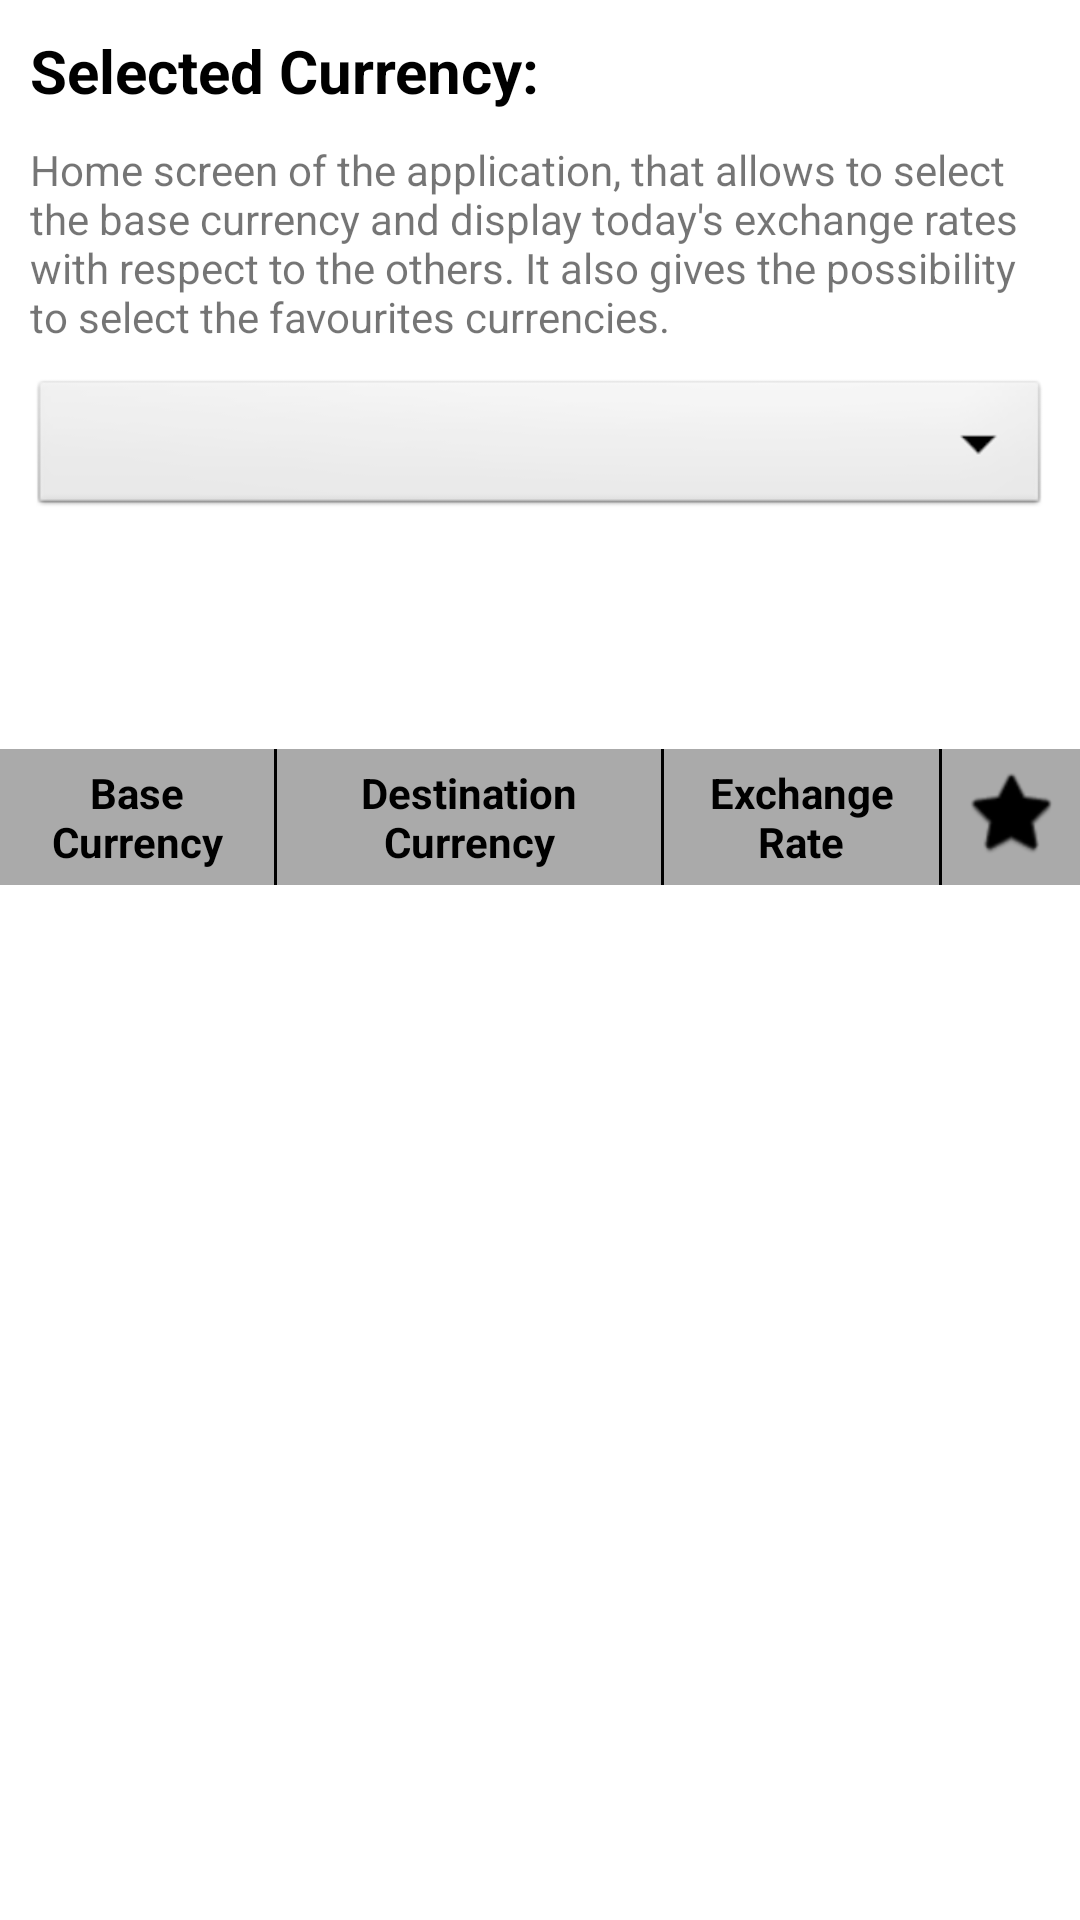

Android layout source for this screen:
<!-- AndroidManifest.xml: application theme Theme.Exchange_Rates -->
<!-- res/layout/fragment_home.xml -->
<?xml version="1.0" encoding="utf-8"?>
<androidx.constraintlayout.widget.ConstraintLayout xmlns:android="http://schemas.android.com/apk/res/android"
    xmlns:app="http://schemas.android.com/apk/res-auto"
    xmlns:tools="http://schemas.android.com/tools"
    android:layout_width="match_parent"
    android:layout_height="match_parent"
    tools:context=".presentation.ui.home.HomeFragment">

    <TextView
        android:id="@+id/top_label"
        android:layout_width="match_parent"
        android:layout_height="wrap_content"
        android:gravity="start"
        android:layout_margin="10dp"
        android:text="@string/selected_currency"
        android:textColor="@android:color/black"
        android:textSize="20sp"
        android:textStyle="bold"
        app:layout_constraintEnd_toEndOf="parent"
        app:layout_constraintStart_toStartOf="parent"
        app:layout_constraintTop_toTopOf="parent" />

    <TextView
        android:id="@+id/textView"
        android:layout_width="match_parent"
        android:layout_height="wrap_content"
        android:layout_marginBottom="12dp"
        android:layout_margin="10dp"
        android:text="@string/home_description"
        app:layout_constraintEnd_toEndOf="parent"
        app:layout_constraintHorizontal_bias="0.4"
        app:layout_constraintStart_toStartOf="parent"
        app:layout_constraintTop_toBottomOf="@+id/top_label"
        app:layout_constraintVertical_bias="0.56"
        />

    <Spinner
        android:id="@+id/menu"
        android:layout_width="match_parent"
        android:layout_height="wrap_content"
        android:background="@android:drawable/btn_dropdown"
        android:spinnerMode="dropdown"
        android:layout_margin="10dp"
        app:layout_constraintEnd_toEndOf="parent"
        app:layout_constraintStart_toStartOf="parent"
        app:layout_constraintTop_toBottomOf="@+id/textView"
        />

    <com.google.android.material.tabs.TabLayout
        android:id="@+id/simpleTabLayout"
        android:layout_width="match_parent"
        android:layout_height="wrap_content"
        android:layout_marginStart="4dp"
        android:layout_marginTop="8dp"
        app:layout_constraintStart_toStartOf="parent"
        app:layout_constraintTop_toBottomOf="@+id/menu"
        app:tabGravity="fill"
        app:tabMode="fixed" />

    <LinearLayout
        android:id="@+id/tableContainer"
        android:layout_width="match_parent"
        android:layout_height="0dp"
        android:orientation="vertical"
        app:layout_constraintTop_toBottomOf="@+id/simpleTabLayout"
        app:layout_constraintBottom_toBottomOf="parent"
        app:layout_constraintStart_toStartOf="parent"
        app:layout_constraintEnd_toEndOf="parent"
        android:layout_marginTop="20dp">

        
        <LinearLayout
            android:id="@+id/ll1"
            android:layout_width="match_parent"
            android:layout_height="wrap_content"
            android:orientation="horizontal"
            android:background="@android:color/darker_gray">

            <TextView
                android:id="@+id/baseCurrency"
                android:layout_width="0dp"
                android:layout_height="wrap_content"
                android:layout_weight="1"
                android:gravity="center"
                android:padding="5dp"
                android:text="@string/base_currency"
                android:textColor="@android:color/black"
                android:textSize="14sp"
                android:textStyle="bold" />

            
            <View
                android:layout_width="1dp"
                android:layout_height="match_parent"
                android:background="@android:color/black" />

            <TextView
                android:id="@+id/destinationCurrency"
                android:layout_width="0dp"
                android:layout_height="wrap_content"
                android:layout_weight="1.4"
                android:gravity="center"
                android:text="@string/destination_currency"
                android:textColor="@android:color/black"
                android:textSize="14sp"
                android:textStyle="bold"
                android:padding="5dp"/>

            
            <View
                android:layout_width="1dp"
                android:layout_height="match_parent"
                android:background="@android:color/black" />

            <TextView
                android:id="@+id/exchangeRate"
                android:layout_width="0dp"
                android:layout_height="wrap_content"
                android:layout_weight="1"
                android:gravity="center"
                android:text="@string/exchange_rate"
                android:textColor="@android:color/black"
                android:textSize="14sp"
                android:textStyle="bold"
                android:padding="5dp"/>

            
            <View
                android:layout_width="1dp"
                android:layout_height="match_parent"
                android:background="@android:color/black" />

            <ImageView
                android:id="@+id/isFavourite"
                android:layout_width="0dp"
                android:layout_height="wrap_content"
                android:layout_weight="0.5"
                android:gravity="center"
                android:src="@android:drawable/btn_star_big_off"
                android:textColor="@android:color/black"
                android:textSize="14sp"
                android:textStyle="bold"
                android:padding="5dp"
                app:tint="@android:color/black" />
        </LinearLayout>

        
        <androidx.recyclerview.widget.RecyclerView
            android:id="@+id/itemsRecyclerView"
            android:layout_width="match_parent"
            android:layout_height="match_parent"
            android:layout_marginTop="8dp" />

    </LinearLayout>



    <com.google.android.material.card.MaterialCardView
        android:id="@+id/errorSnackbar"
        android:layout_width="match_parent"
        android:layout_height="wrap_content"
        android:layout_marginHorizontal="24dp"
        android:backgroundTint="#B00020"
        android:elevation="10dp"
        app:cardCornerRadius="8dp"
        android:visibility="gone"
        app:layout_constraintTop_toTopOf="parent"
        app:layout_constraintBottom_toBottomOf="parent"
        app:layout_constraintStart_toStartOf="parent"
        app:layout_constraintEnd_toEndOf="parent"
        app:layout_constraintVertical_bias="0.3">

        <LinearLayout
            android:layout_width="match_parent"
            android:layout_height="wrap_content"
            android:orientation="horizontal"
            android:padding="12dp"
            android:gravity="center_vertical">

            <TextView
                android:id="@+id/errorSnackbarText"
                android:layout_width="wrap_content"
                android:layout_height="wrap_content"
                android:textColor="@android:color/white"
                android:textSize="14sp" />

            <ImageView
                android:id="@+id/closeSnackbar"
                android:layout_width="wrap_content"
                android:layout_height="wrap_content"
                android:layout_marginStart="10dp"
                android:src="@android:drawable/ic_menu_close_clear_cancel"
                app:tint="@android:color/white" />
        </LinearLayout>
    </com.google.android.material.card.MaterialCardView>

</androidx.constraintlayout.widget.ConstraintLayout>
<!-- resources referenced by this layout -->
<resources>
  <string name="base_currency">Base Currency</string>
  <string name="destination_currency">Destination Currency</string>
  <string name="exchange_rate">Exchange Rate</string>
  <string name="home_description">Home screen of the application, that allows to select the base currency and display today\'s exchange rates with respect to the others. It also gives the possibility to select the favourites currencies.</string>
  <string name="selected_currency">Selected Currency:</string>
  <style name="Theme.Exchange_Rates" parent="Theme.MaterialComponents.DayNight.DarkActionBar">
          
          <item name="colorPrimary">@color/purple_500</item>
          <item name="colorPrimaryVariant">@color/purple_700</item>
          <item name="colorOnPrimary">@color/white</item>
          
          <item name="colorSecondary">@color/teal_200</item>
          <item name="colorSecondaryVariant">@color/teal_700</item>
          <item name="colorOnSecondary">@color/black</item>
          
          <item name="android:statusBarColor">?attr/colorPrimaryVariant</item>
          
      </style>
  <!-- not gathered from this repository: default colours our renderer supplied (Android Studio template values) -->
  <color name="purple_500">#FF6200EE</color>
  <color name="purple_700">#FF3700B3</color>
  <color name="teal_200">#FF03DAC5</color>
  <color name="teal_700">#FF018786</color>
  <color name="black">#FF000000</color>
  <color name="white">#FFFFFFFF</color>
</resources>
